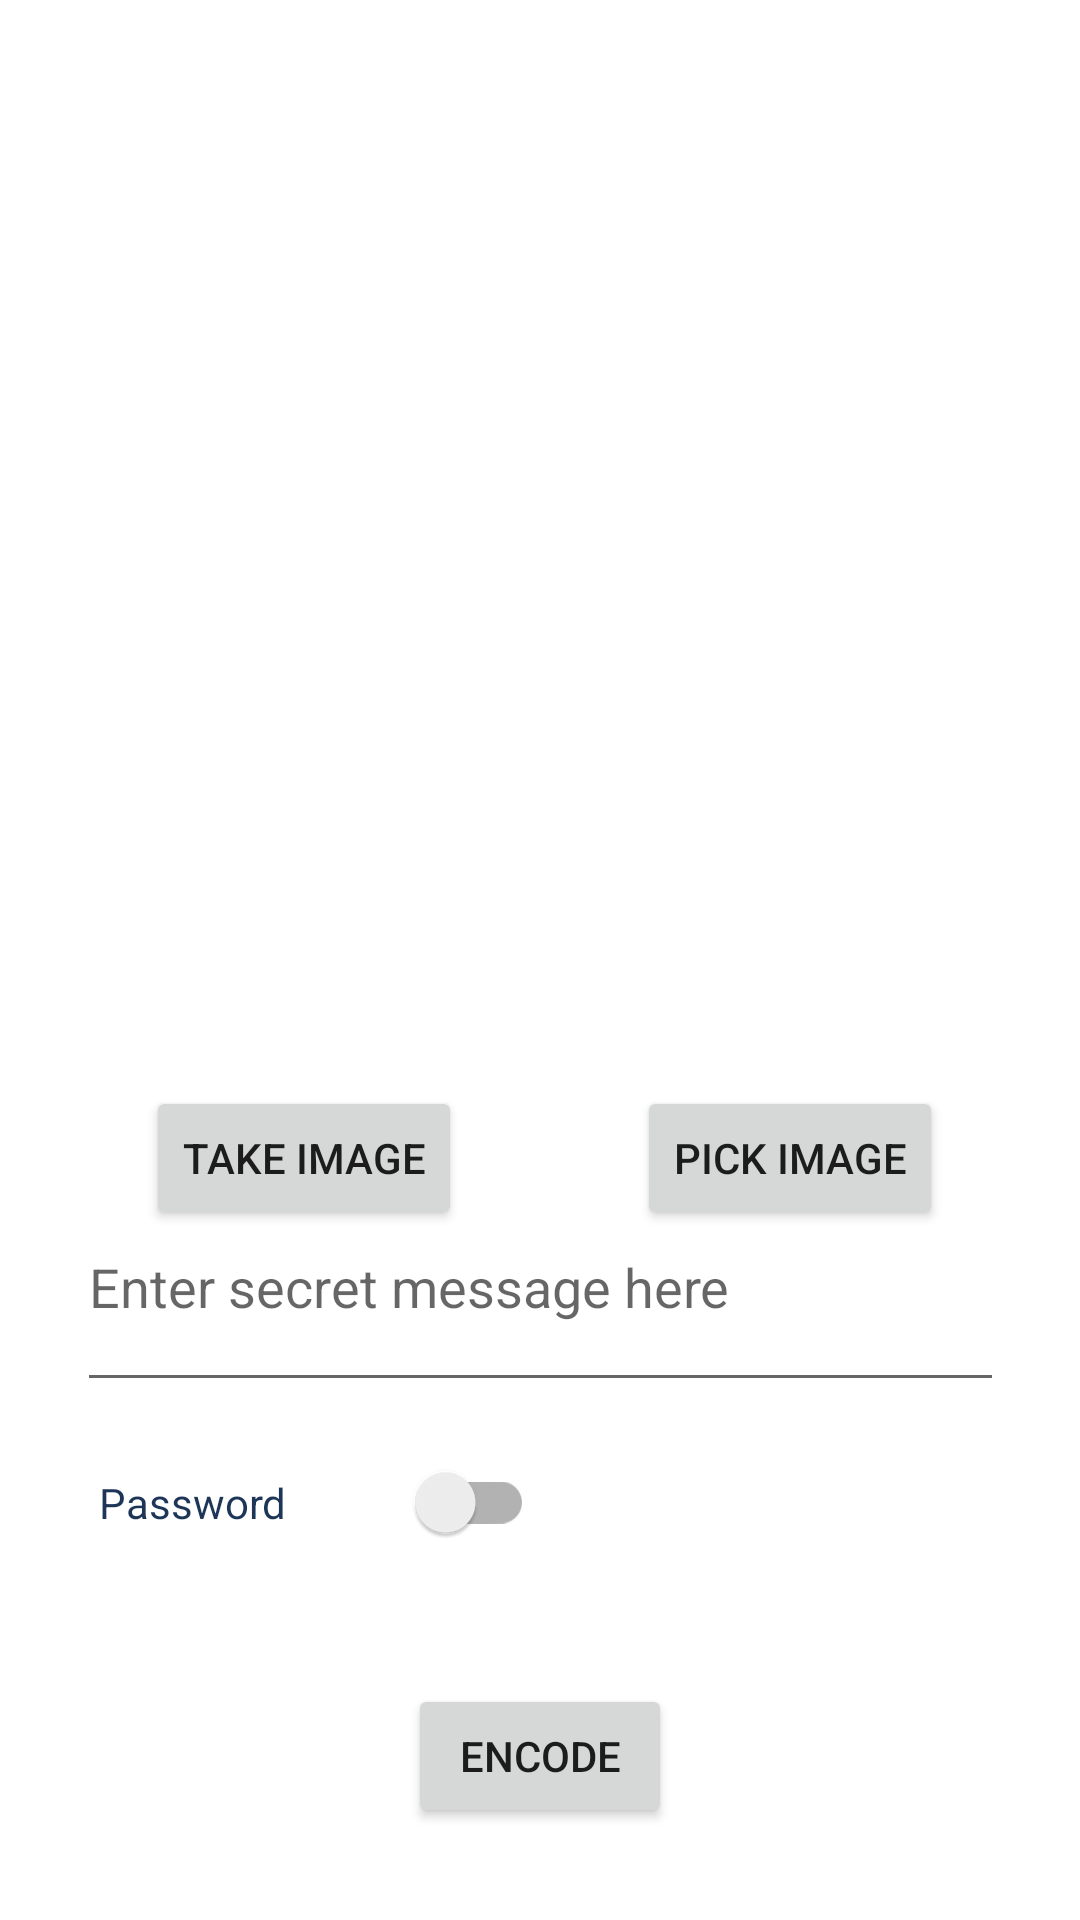

Android layout source for this screen:
<!-- AndroidManifest.xml: application theme Theme.Navigation -->
<!-- res/layout/activity_encode.xml -->
<?xml version="1.0" encoding="utf-8"?>
<androidx.constraintlayout.widget.ConstraintLayout xmlns:android="http://schemas.android.com/apk/res/android"
    xmlns:app="http://schemas.android.com/apk/res-auto"
    xmlns:tools="http://schemas.android.com/tools"
    android:layout_width="match_parent"
    android:layout_height="match_parent"
    tools:context=".EncodeActivity">

    <Button
        android:id="@+id/btnEncode"
        android:layout_width="wrap_content"
        android:layout_height="wrap_content"
        android:text="Encode"
        app:layout_constraintBottom_toBottomOf="parent"
        app:layout_constraintEnd_toEndOf="parent"
        app:layout_constraintStart_toStartOf="parent"
        app:layout_constraintTop_toTopOf="parent"
        app:layout_constraintVertical_bias="0.948" />

    <ImageView
        android:id="@+id/img"
        android:layout_width="235dp"
        android:layout_height="266dp"
        android:layout_marginTop="64dp"
        android:src="@mipmap/ic_launcher"
        app:layout_constraintEnd_toEndOf="parent"
        app:layout_constraintStart_toStartOf="parent"
        app:layout_constraintTop_toTopOf="parent" />

    <Button
        android:id="@+id/btnPickImg"
        android:layout_width="wrap_content"
        android:layout_height="wrap_content"
        android:layout_marginTop="32dp"
        android:text="Pick Image"
        app:layout_constraintEnd_toEndOf="parent"
        app:layout_constraintHorizontal_bias="0.823"
        app:layout_constraintStart_toStartOf="parent"
        app:layout_constraintTop_toBottomOf="@+id/img" />

    <Button
        android:id="@+id/btnCam"
        android:layout_width="wrap_content"
        android:layout_height="wrap_content"
        android:layout_marginTop="32dp"
        android:text="take image"
        app:layout_constraintEnd_toStartOf="@+id/btnPickImg"
        app:layout_constraintHorizontal_bias="0.455"
        app:layout_constraintStart_toStartOf="parent"
        app:layout_constraintTop_toBottomOf="@+id/img" />

    <EditText
        android:id="@+id/edtTxtSec"
        android:layout_width="309dp"
        android:layout_height="80dp"
        android:ems="10"
        android:hint="Enter secret message here"
        android:inputType="textPersonName"
        app:layout_constraintBottom_toTopOf="@+id/btnEncode"
        app:layout_constraintEnd_toEndOf="parent"
        app:layout_constraintStart_toStartOf="parent"
        app:layout_constraintTop_toBottomOf="@+id/img"
        app:layout_constraintVertical_bias="0.378" />

    <androidx.appcompat.widget.SwitchCompat
        android:id="@+id/switch1"
        android:layout_width="145dp"
        android:layout_height="51dp"
        android:layout_marginTop="8dp"
        android:text="Password"
        android:textColor="@color/blue"
        app:layout_constraintEnd_toEndOf="parent"
        app:layout_constraintHorizontal_bias="0.154"
        app:layout_constraintStart_toStartOf="parent"
        app:layout_constraintTop_toBottomOf="@+id/edtTxtSec"
        app:passwordToggleEnabled="true" />

    <EditText
        android:id="@+id/EdtPass"
        android:layout_width="309dp"
        android:layout_height="51dp"
        android:ems="10"
        android:hint="Enter the password here"
        android:inputType="textPassword"
        android:visibility="invisible"
        app:layout_constraintEnd_toEndOf="parent"
        app:layout_constraintStart_toStartOf="parent"
        app:layout_constraintTop_toBottomOf="@+id/switch1"
        app:passwordToggleEnabled="true" />


</androidx.constraintlayout.widget.ConstraintLayout>
<!-- resources referenced by this layout -->
<resources>
  <color name="blue">#1D3557</color>
  <style name="Theme.Navigation" parent="Theme.MaterialComponents.DayNight.DarkActionBar">
          
          <item name="colorPrimary">@color/blue</item>
          <item name="colorPrimaryVariant">@color/blue</item>
          <item name="colorOnPrimary">@color/white</item>
          
          <item name="colorSecondary">@color/teal_200</item>
          <item name="colorSecondaryVariant">@color/teal_700</item>
          <item name="colorOnSecondary">@color/black</item>
          
          <item name="android:statusBarColor" tools:targetApi="l">?attr/colorPrimaryVariant</item>
          
      </style>
  <color name="white">#FFFFFFFF</color>
  <color name="teal_200">#FF03DAC5</color>
  <color name="teal_700">#FF018786</color>
  <color name="black">#FF000000</color>
</resources>
